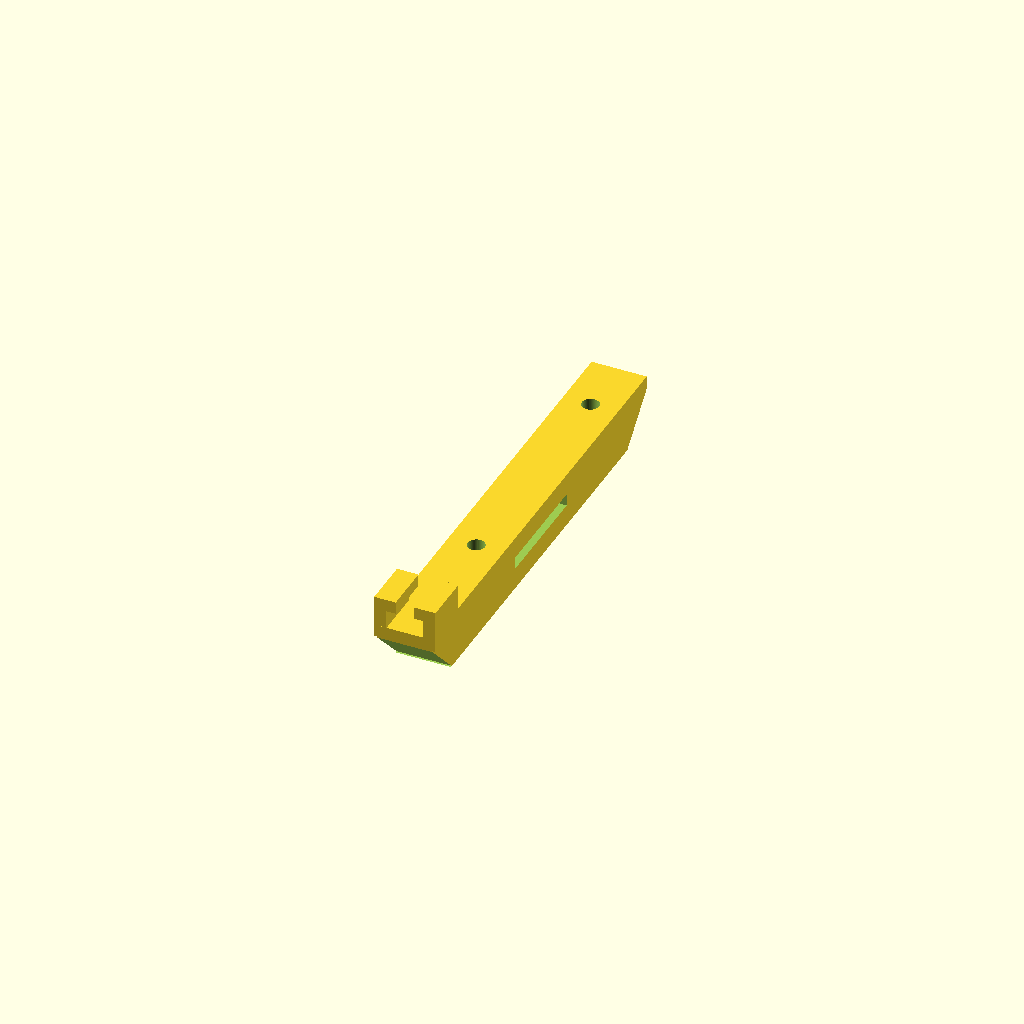
Cell 1: the model at its default parameters.
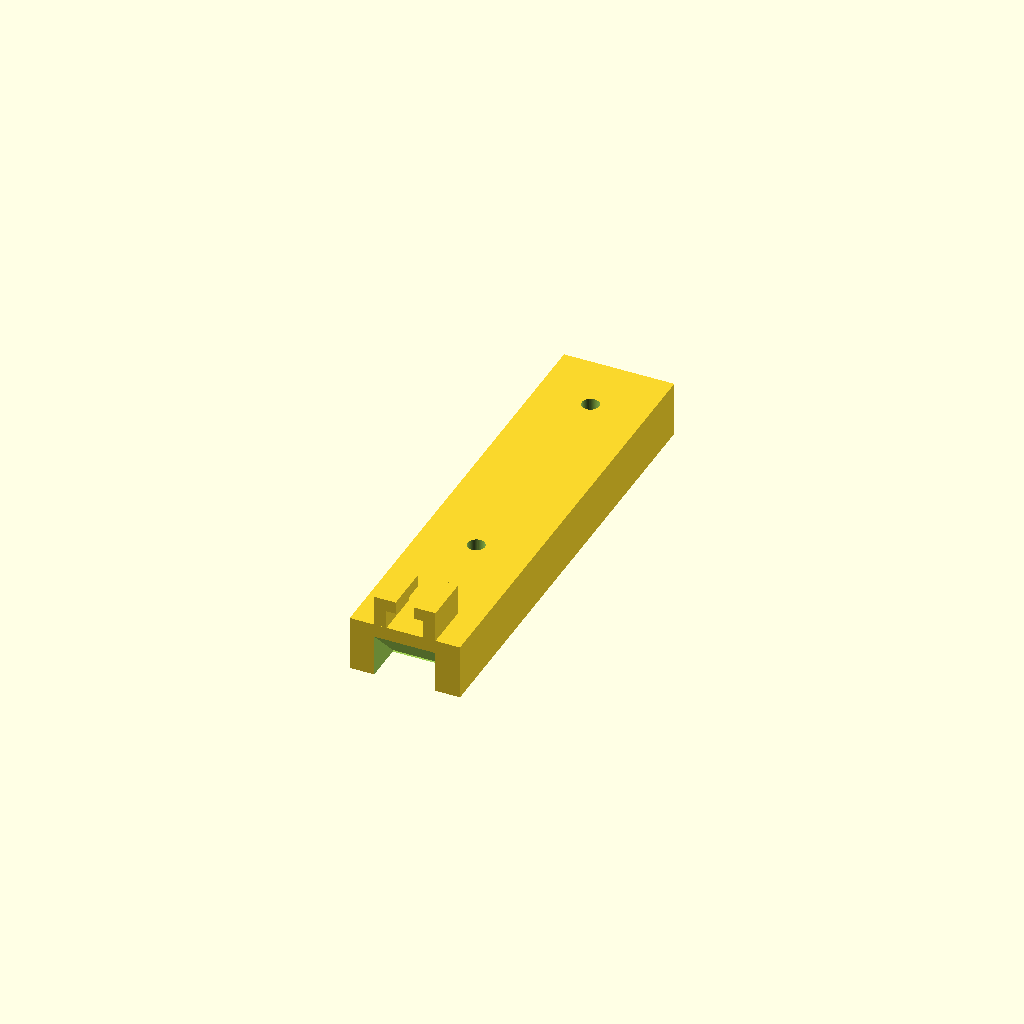
Cell 2 — KEEL_W set to 18, the other parameters unchanged.
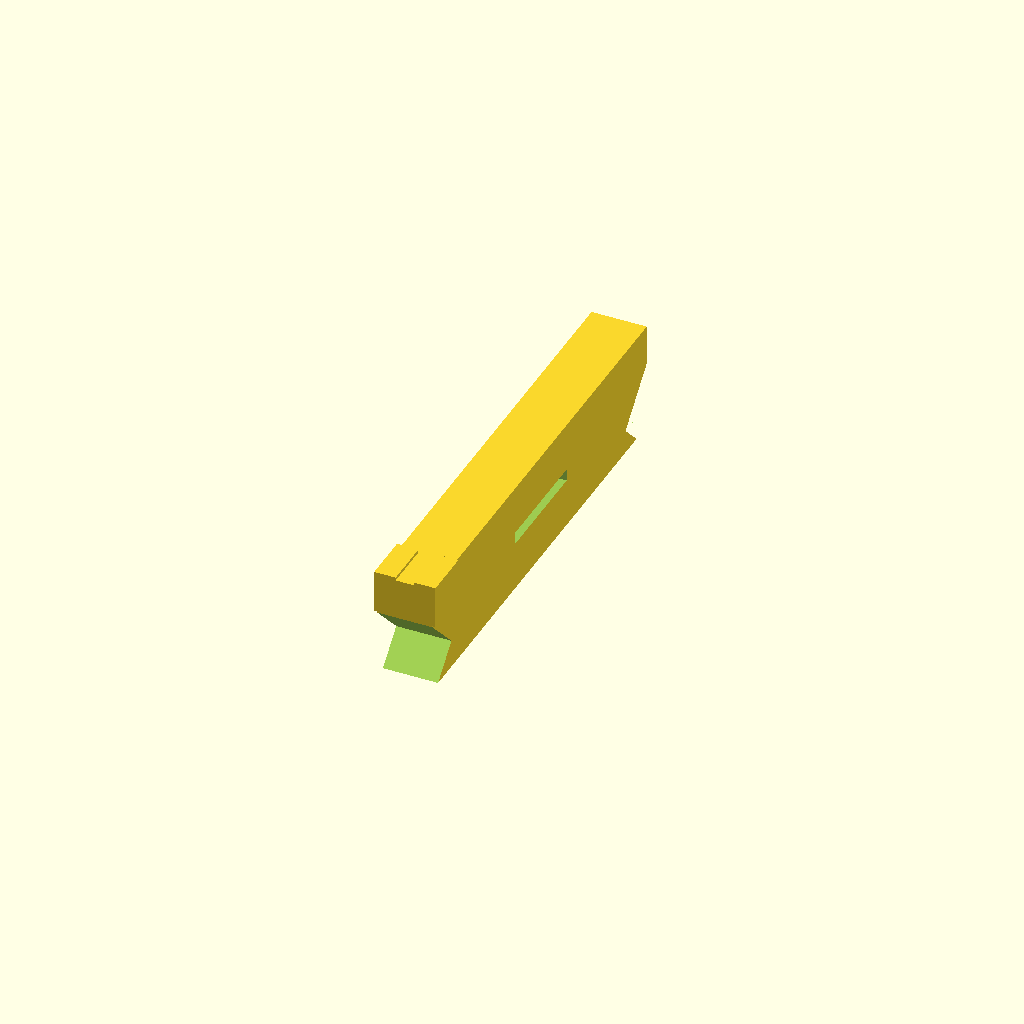
Cell 3 — KEEL_H set to 18, the other parameters unchanged.
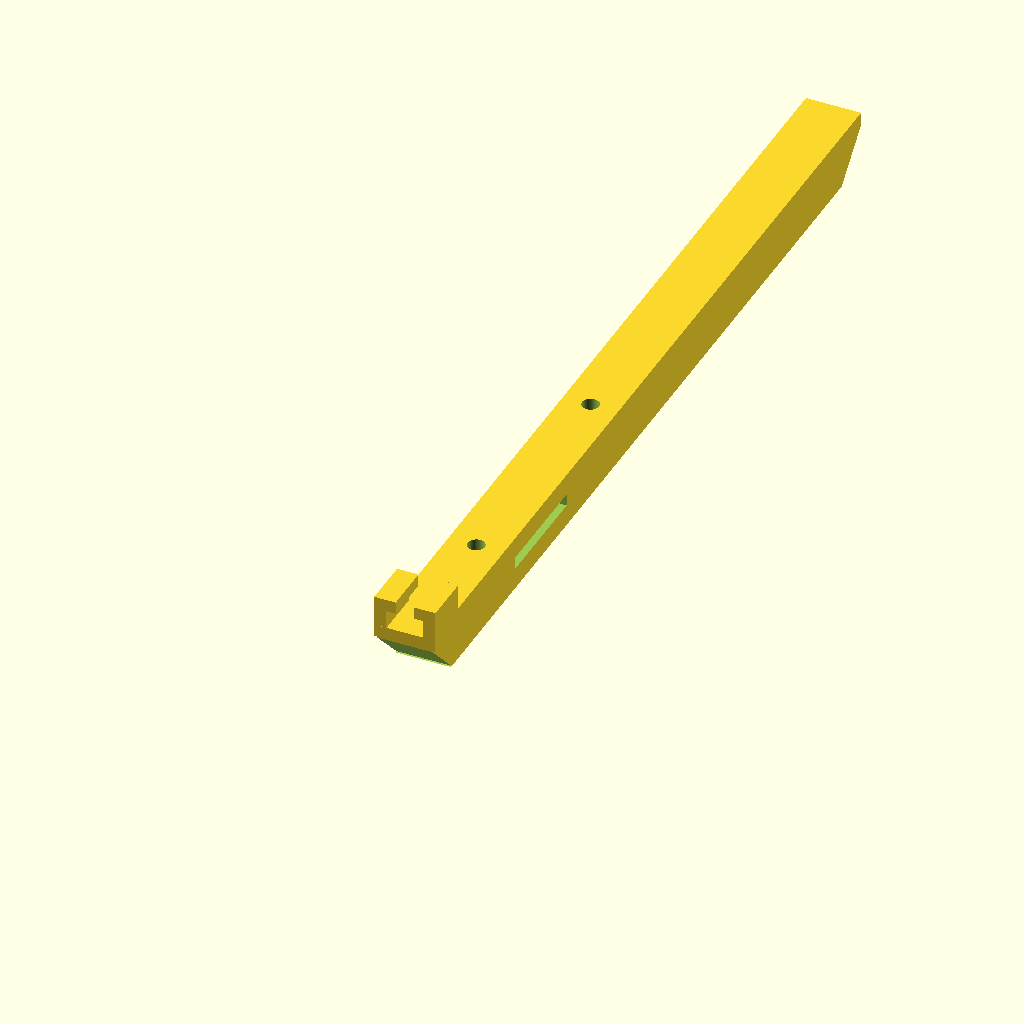
Cell 4: the same model with KEEL_L = 150.
All cells are drawn from one camera (rotation 55°, 0°, 25°, orthographic, colour scheme Cornfield), so only the parameter changes between them.
The OpenSCAD source (probes_3D/Bee Mic/2. BeeMicBaseKeel_Clamp_Straps_75.scad):
$fn=50;

KEEL_W=9.0;
KEEL_H=9.0;
KEEL_L=75;

module cable_clamp(y_position) {
    translate([1.5, y_position, 4.5]) {
        rotate([90, 0, 0]) {
            union() {
                // Vertical arm of the C-clamp 2
                translate([1.5, 0, 0]) cube([2, 5, 8]);
                // Horizontal arm of the C-clamp
                rotate([90, 0, 0])
                translate([0, 0, -5]) cube([2, 8, 2]);
                
                // Vertical arm of the C-clamp 1
                translate([-6.5, 0, 0]) cube([2, 5, 8]);
                // Horizontal arm of the C-clamp
                rotate([90, 0, 0])
                translate([-5.0, 0,-5]) cube([2, 8, 2]);
                
                // clamp bed
                rotate([90, 0, 0])
                translate([-6.5, 0,-0]) cube([10, 8, 2]);
            }
        }
    }
}

module cutout_group(y_position) {
    translate([0, y_position, 0]) {
        
        // front of keel slope
        translate([-5, -KEEL_L-1, -3])
        rotate([-45, 0, 0])
        //(x, z, y)
        cube([10, 11, 8]); 

        // screw holes
        translate([0, -20, 0]) cylinder(h=5, d=2.8); 
        translate([0.0, -60, 0]) cylinder(h=5, d=2.8);   

        // thru slots for straps
        translate([-7.0, -42,-1]) cube([14, 18, 2]);       
        //translate([-7.0, -92,-1]) cube([14, 18, 2]);
        
    }
}

// translate and rotate so model starts at 0, 0, 0
// someone tell me why this has to be done by hand?
translate([0, 0, KEEL_H/2]) {
    rotate([180, 180, 0]) { // Flipping the entire object along the Y axis
        difference() {
            union() {           
                // keel
                rotate([90,0,0])
                linear_extrude(KEEL_L) square([KEEL_W, KEEL_H], center=true); 
                // cable clamp
                cable_clamp(0);
                // measuring posts
                //translate([0,  MOUNT_HOLE_OFFSET+15, 0]) cylinder(h=7, d=1.0);            
                //translate([0, MOUNT_HOLE_OFFSET+30, 0]) cylinder(h=7, d=1.0);
            }
            
            cutout_group(-5);
            
            // rear of keel slope
            translate([-5, -1, -10])
            rotate([45, 0, 0])
            //(x, z, y)
            cube([10, 11, 8]);  
        }
    }
}
Customizer parameters (derived from the source; name, type, default, range or options):
KEEL_W: number, default 9
KEEL_H: number, default 9
KEEL_L: number, default 75
